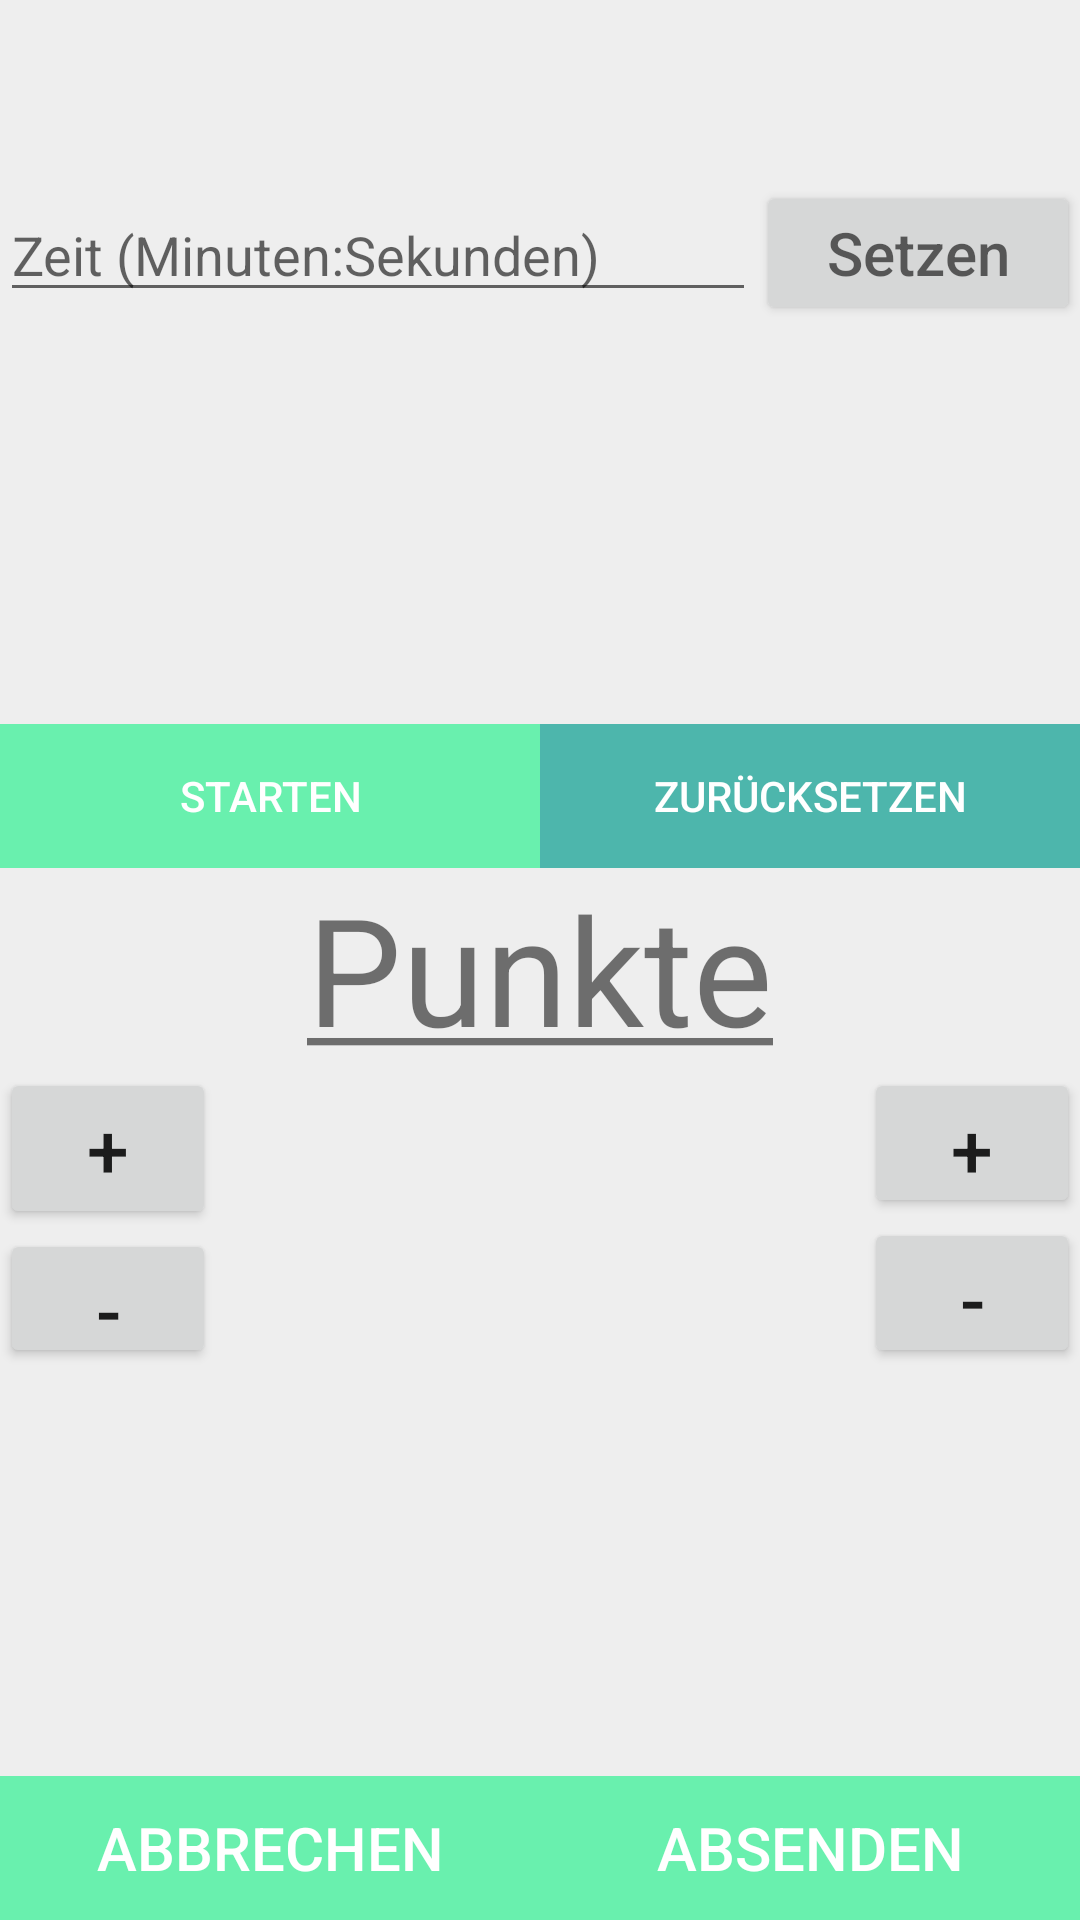

This screen was rendered from an Android layout file. Write that file and the resources it references.
<!-- AndroidManifest.xml: application theme AppTheme -->
<!-- res/layout/fragment_scoreboard.xml -->
<LinearLayout xmlns:android="http://schemas.android.com/apk/res/android"
    xmlns:tools="http://schemas.android.com/tools"
    android:layout_width="match_parent"
    android:layout_height="match_parent"
    android:orientation="vertical"
    tools:context="de.glaeseker_tom.sportfestapp.fragments.ScoreboardFragment"
    android:background="@color/background_grey_light">

    <LinearLayout
        android:layout_width="match_parent"
        android:layout_height="wrap_content"
        android:orientation="horizontal">

        <TextView
            android:id="@+id/sc_tv_matchId"
            android:layout_width="0dp"
            android:layout_height="wrap_content"
            android:textSize="20sp"
            android:layout_weight="20"
            android:textAlignment="center"/>

        <TextView
            android:id="@+id/sc_tv_teams"
            android:layout_width="0dp"
            android:layout_height="wrap_content"
            android:layout_weight="50"
            android:textSize="30sp"
            android:textAlignment="center"/>

        <TextView
            android:id="@+id/sc_tv_sport"
            android:layout_width="0dp"
            android:layout_height="wrap_content"
            android:layout_weight="30"
            android:textSize="20sp"
            android:textAlignment="center"/>

    </LinearLayout>

    <LinearLayout
        android:layout_width="match_parent"
        android:layout_height="wrap_content"
        android:orientation="vertical">

        <LinearLayout
            android:layout_width="match_parent"
            android:layout_height="wrap_content"
            android:orientation="horizontal"
            android:layout_marginTop="20dp">

            <EditText
                android:id="@+id/sc_et_input_time"
                android:layout_width="0dp"
                android:layout_height="wrap_content"
                android:hint="@string/fragment_scoreboard_et_input_time"
                android:layout_weight="70"/>
            <Button
                android:id="@+id/sc_btn_set_time"
                android:layout_width="0dp"
                android:layout_height="wrap_content"
                android:hint="@string/fragment_scoreboard_btn_set_time"
                android:layout_weight="30"
                android:textSize="20sp"/>

        </LinearLayout>

        <TextView
            android:id="@+id/sc_tv_timer"
            android:layout_width="match_parent"
            android:layout_height="0dp"
            android:layout_weight="40"
            android:textSize="100sp"
            android:textAlignment="center"
            android:textStyle="bold" />

        <LinearLayout
            android:layout_width="match_parent"
            android:layout_height="wrap_content"
            android:orientation="horizontal">

            <Button
                style="?android:attr/buttonBarButtonStyle"
                android:id="@+id/sc_btn_timer_start"
                android:background="@color/color_start_button"
                android:textColor="@android:color/white"
                android:layout_width="0dp"
                android:layout_height="wrap_content"
                android:text="@string/fragment_scoreboard_btn_timer_start"
                android:layout_weight="50"/>

            <Button
                style="?android:attr/buttonBarButtonStyle"
                android:textColor="@android:color/white"
                android:id="@+id/sc_btn_timer_reset"
                android:background="@color/color_reset_button"
                android:text="@string/fragment_scoreboard_btn_timer_reset"
                android:layout_width="0dp"
                android:layout_height="wrap_content"
                android:layout_weight="50"/>

        </LinearLayout>


    </LinearLayout>

    <TextView
        android:layout_width="match_parent"
        android:layout_height="wrap_content"
        android:text="@string/fragment_scoreboard_tv_goals"
        android:textSize="50sp"
        android:textAlignment="center" />

    <LinearLayout
        android:layout_width="match_parent"
        android:layout_height="100dp"
        android:orientation="horizontal">

        <LinearLayout
            android:layout_width="0dp"
            android:layout_height="wrap_content"
            android:orientation="vertical"
            android:layout_weight="20">

            <Button
                android:id="@+id/sc_btn_goal_team1a"
                android:textSize="25sp"
                android:layout_width="match_parent"
                android:layout_height="wrap_content"
                android:text="@string/fragment_scoreboard_btn_goal_teama" />
            <Button
                android:id="@+id/sc_btn_goal_team1r"
                android:textSize="25sp"
                android:layout_width="match_parent"
                android:layout_height="wrap_content"
                android:text="@string/fragment_scoreboard_btn_goal_teamr" />
        </LinearLayout>

        <TextView
            android:id="@+id/sc_tv_score"
            android:layout_width="0dp"
            android:layout_height="100dp"
            android:layout_weight="60"
            android:textSize="90sp"
            android:textAlignment="center"/>

        <LinearLayout
            android:layout_width="0dp"
            android:layout_height="wrap_content"
            android:orientation="vertical"
            android:layout_weight="20">
            <Button
                android:textSize="25sp"
                android:id="@+id/sc_btn_goal_team2a"
                android:text="@string/fragment_scoreboard_btn_goal_teama"
                android:layout_width="match_parent"
                android:layout_height="wrap_content"
                android:layout_weight="30"/>
            <Button
                android:textSize="25sp"
                android:id="@+id/sc_btn_goal_team2r"
                android:text="@string/fragment_scoreboard_btn_goal_teamr"
                android:layout_width="match_parent"
                android:layout_height="wrap_content"
                android:layout_weight="30"/>


        </LinearLayout>



    </LinearLayout>

    <LinearLayout
        android:layout_width="match_parent"
        android:layout_height="0dp"
        android:gravity="bottom"
        android:layout_weight="1"
        android:orientation="horizontal">

        <Button
            style="?android:attr/buttonBarButtonStyle"
            android:background="@color/colorPrimary"
            android:textColor="@android:color/white"
            android:id="@+id/sc_btn_cancel"
            android:layout_width="0dp"
            android:layout_height="wrap_content"
            android:text="@string/fragment_scoreboard_btn_cancel"
            android:textSize="20sp"
            android:textAlignment="center"
            android:layout_weight="50"/>

        <Button
            style="?android:attr/buttonBarButtonStyle"
            android:background="@color/colorPrimary"
            android:textColor="@android:color/white"
            android:id="@+id/sc_btn_submit"
            android:layout_width="0dp"
            android:layout_height="wrap_content"
            android:text="@string/fragment_scoreboard_btn_submit"
            android:textSize="20sp"
            android:textAlignment="center"
            android:layout_weight="50"/>

    </LinearLayout>

</LinearLayout>
<!-- resources referenced by this layout -->
<resources>
  <color name="background_grey_light">#eeeeee</color>
  <color name="colorPrimary">#69f0ae</color>
  <color name="color_reset_button">#4db6ac</color>
  <color name="color_start_button">@color/colorPrimary</color>
  <string name="fragment_scoreboard_btn_cancel">Abbrechen</string>
  <string name="fragment_scoreboard_btn_goal_teama">+</string>
  <string name="fragment_scoreboard_btn_goal_teamr">-</string>
  <string name="fragment_scoreboard_btn_set_time">Setzen</string>
  <string name="fragment_scoreboard_btn_submit">Absenden</string>
  <string name="fragment_scoreboard_btn_timer_reset">Zurücksetzen</string>
  <string name="fragment_scoreboard_btn_timer_start">Starten</string>
  <string name="fragment_scoreboard_et_input_time">Zeit (Minuten:Sekunden)</string>
  <string name="fragment_scoreboard_tv_goals"><u>Punkte</u></string>
  <style name="AppTheme" parent="Theme.AppCompat.Light.DarkActionBar">
          
          <item name="colorPrimary">@color/colorPrimary</item>
          <item name="colorPrimaryDark">@color/colorPrimaryDark</item>
          <item name="colorAccent">@color/colorAccent</item>
      </style>
  <color name="colorPrimaryDark">#69f0ae</color>
  <color name="colorAccent">#69f0ae</color>
</resources>
